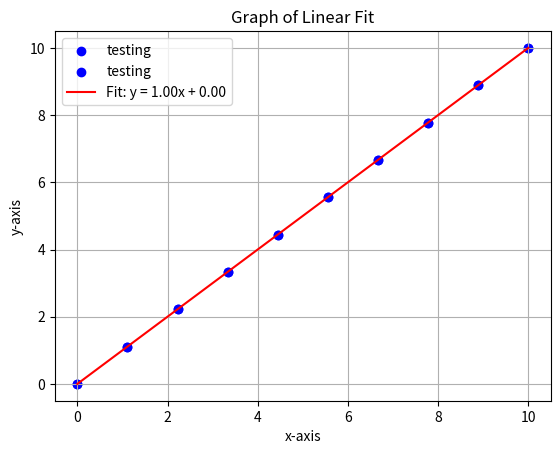

The matplotlib source for this figure:
import matplotlib.pyplot as plt
import numpy as np

#let's generate data for the fit
x = np.linspace(0,10,10)
y = np.linspace(0,10,10)

#plotting this data
plt.scatter(x,y, label = "testing", color = 'blue')

# Add axis labels
plt.xlabel('x-axis')
plt.ylabel('y-axis')

# Add a title
plt.title('Graph of test')

# Add a legend
plt.legend()

# Show the plot
plt.grid(True)
plt.show()


# ok, now to fit to this data set using linear least squares regression method......
x_sum = sum(x)
y_sum = sum(y)
x_squared_sum = sum(x**2)
x_y_sum = sum(x*y)
N = len(x)

slope = (N*x_y_sum - x_sum*y_sum)/(N*x_squared_sum -(x_sum)**2)
y_intercept = (y_sum - slope*x_sum)/(N)

#Finding uncertainties in fit constants
y_predicted = slope*x + y_intercept
sum_residuals = np.sum((y - y_predicted)**2)
sum_residuals = sum_residuals/(N - 2)
cool_x = np.sum((x - np.mean(x))**2)
slope_uncertainty = np.sqrt(sum_residuals/cool_x)

weirdo = np.sum((y - (slope*x + y_intercept))**2)
sigma_y = np.sqrt(weirdo/(N - 2))
y_intercept_uncertainty = weirdo*np.sqrt(x_squared_sum/(N*x_squared_sum - (x_sum)**2))

print("Slope:", slope, "+/-", slope_uncertainty)
print("Y-Intercept:", y_intercept, "+/-", y_intercept_uncertainty)

# Plotting the fitted line
y_fit = slope * x + y_intercept
plt.scatter(x, y, label='testing', color='blue')
plt.plot(x, y_fit, label=f'Fit: y = {slope:.2f}x + {y_intercept:.2f}', color='red')

# Add axis labels
plt.xlabel('x-axis')
plt.ylabel('y-axis')

# Add a title
plt.title('Graph of Linear Fit')

# Add a legend
plt.legend()

# Show the plot
plt.grid(True)

plt.show()